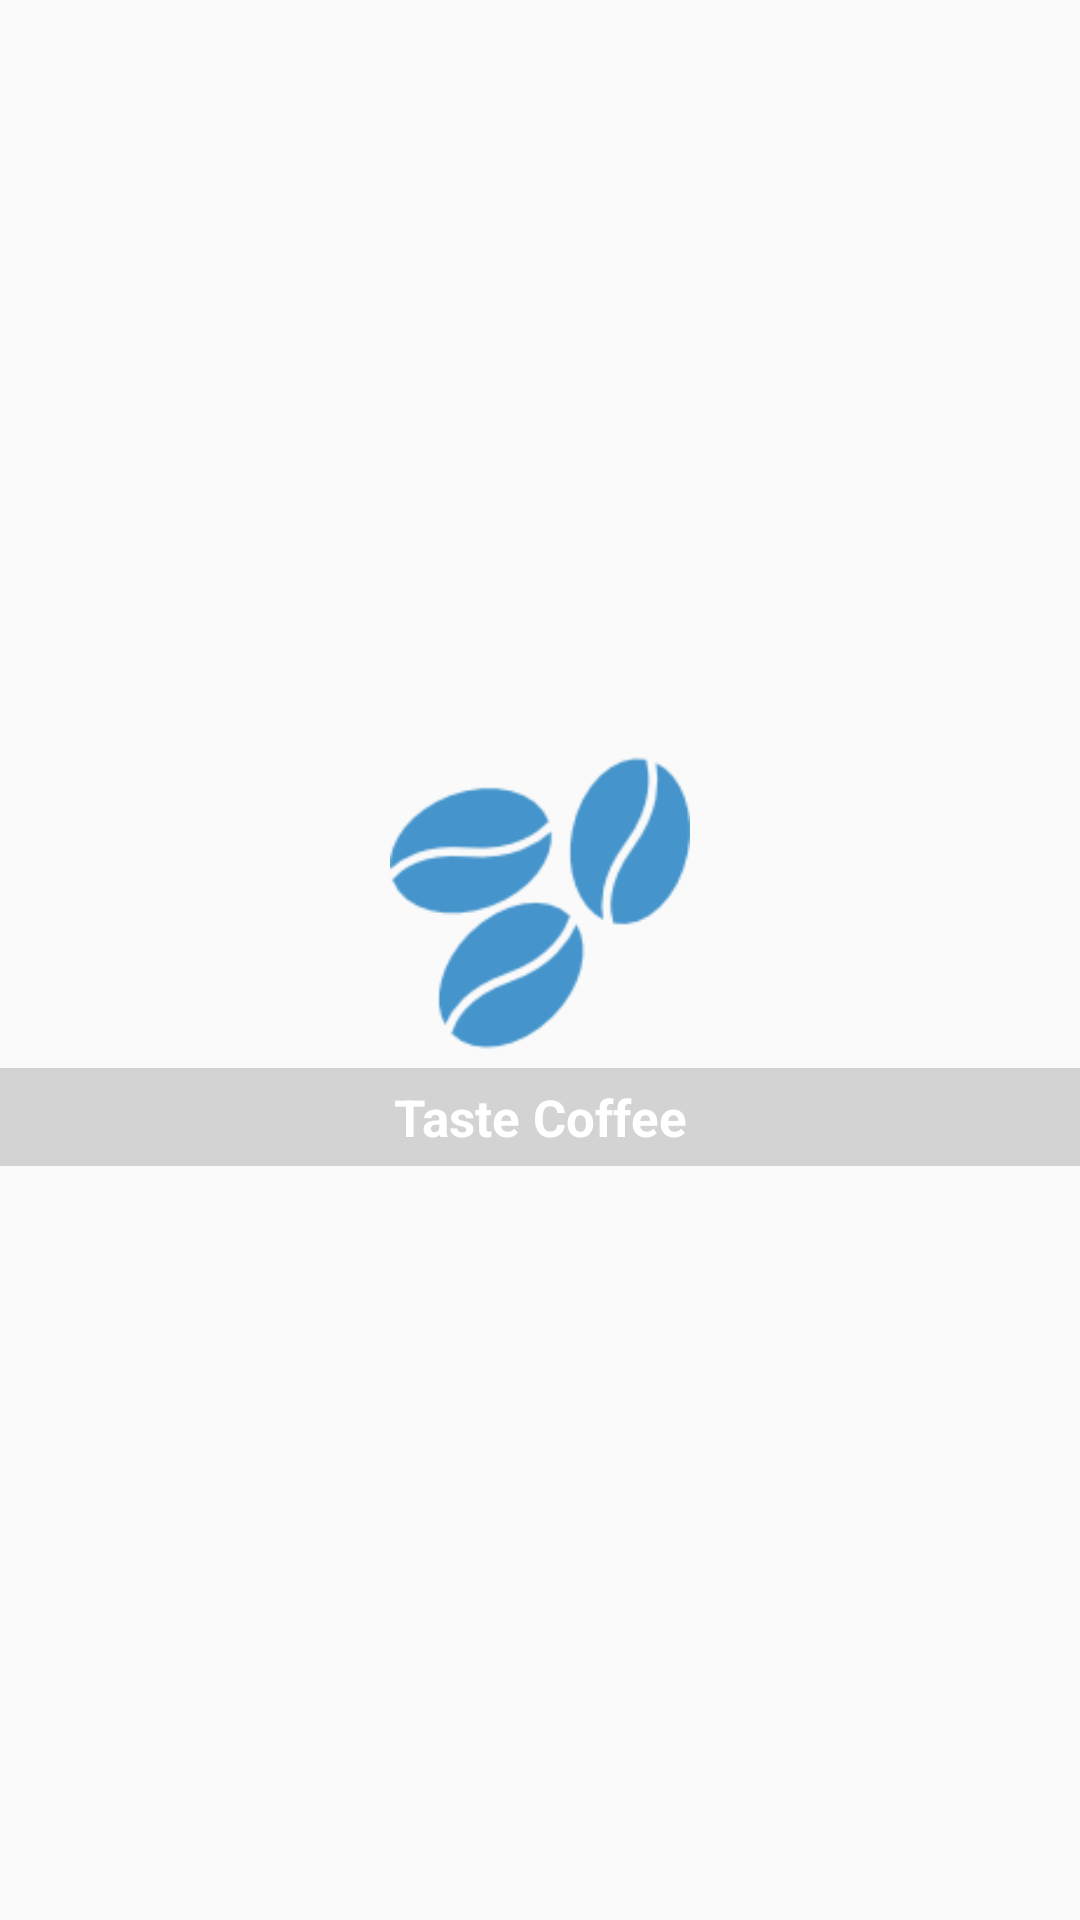

Android layout source for this screen:
<!-- AndroidManifest.xml: application theme AppTheme -->
<!-- res/layout/activity_splash_001.xml -->
<?xml version="1.0" encoding="utf-8"?>
<RelativeLayout xmlns:android="http://schemas.android.com/apk/res/android"
    xmlns:tools="http://schemas.android.com/tools"
    android:layout_width="match_parent"
    android:layout_height="match_parent"
    android:fitsSystemWindows="true"
    tools:context="com.ninja.ninjadanny.splash.Splash_001">

    <ImageView
        android:id="@+id/background_view"
        android:layout_width="match_parent"
        android:layout_height="match_parent"
        android:scaleType="centerCrop"
        tools:src="@mipmap/sample_001" />

    <LinearLayout
        android:layout_width="match_parent"
        android:layout_height="wrap_content"
        android:layout_centerInParent="true"
        android:gravity="center"
        android:orientation="vertical">

        <ImageView
            android:id="@+id/icon"
            android:layout_width="100dp"
            android:layout_height="100dp"
            android:layout_marginBottom="5dp"
            android:scaleType="centerCrop"
            android:src="@mipmap/coffee_bean_128_001" />

        <TextView
            android:id="@+id/title"
            android:layout_width="match_parent"
            android:layout_height="wrap_content"
            android:background="#4666"
            android:gravity="center"
            android:padding="5dp"
            android:text="@string/taste_coffee"
            android:textColor="#fff"
            android:textSize="17sp"
            android:textStyle="bold" />
    </LinearLayout>


</RelativeLayout>
<!-- resources referenced by this layout -->
<resources>
  <!-- mipmap coffee_bean_128_001: png bitmap (mipmap-xhdpi, 3859 bytes) -->
  <!-- mipmap sample_001: jpg bitmap (mipmap-xhdpi, 21065 bytes) -->
  <string name="taste_coffee">Taste Coffee</string>
  <style name="AppTheme" parent="Theme.AppCompat.Light.NoActionBar">
          
          
          <item name="android:colorPrimary">@color/colorPrimary</item>
          
          <item name="android:colorPrimaryDark">@color/colorPrimaryDark</item>
          
          <item name="android:colorAccent">@color/colorAccent</item>
          <item name="android:windowTranslucentStatus">true</item>
          <item name="android:windowTranslucentNavigation">true</item>
      </style>
  <!-- not gathered from this repository: default colours our renderer supplied (Android Studio template values) -->
  <color name="colorPrimary">#FF6200EE</color>
  <color name="colorPrimaryDark">#FF3700B3</color>
  <color name="colorAccent">#FF03DAC5</color>
</resources>
